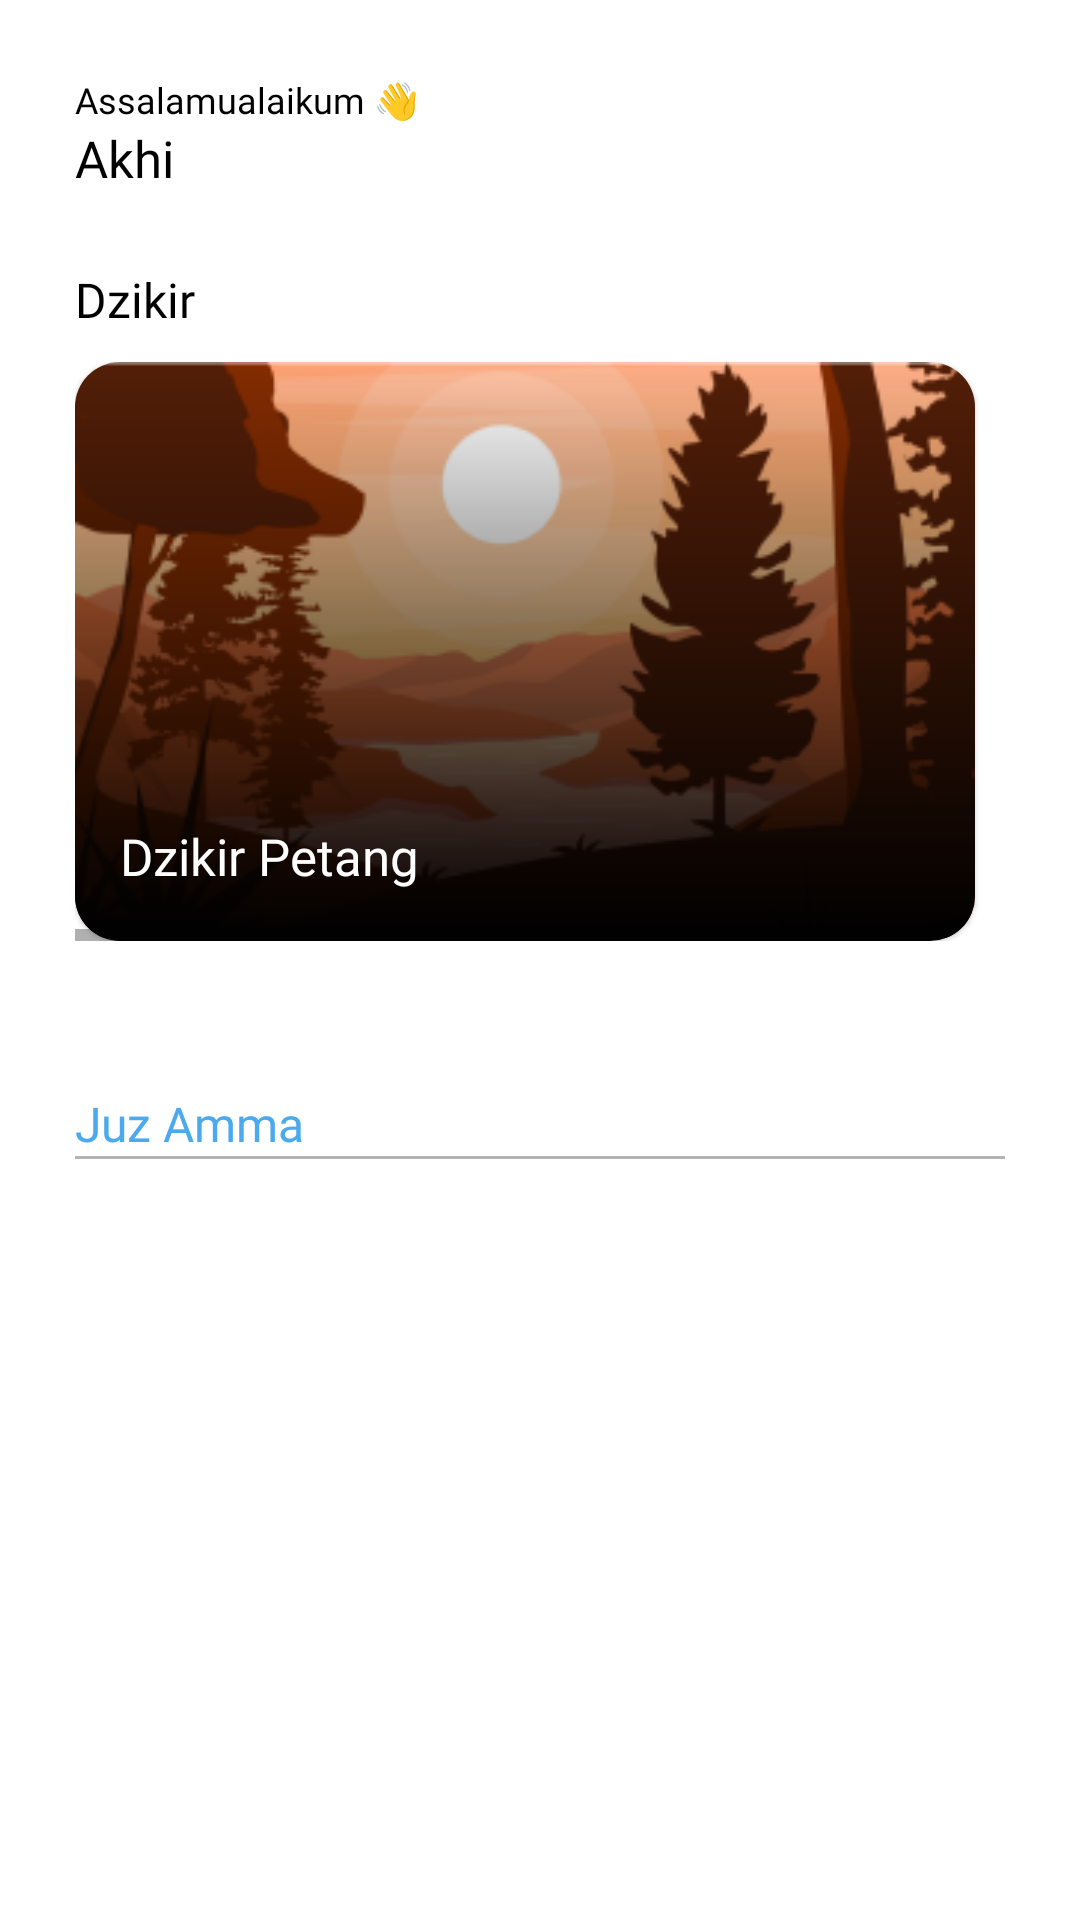

This screen was rendered from an Android layout file. Write that file and the resources it references.
<!-- AndroidManifest.xml: application theme Theme.FinalProject.NoActionBar -->
<!-- res/layout/fragment_home.xml -->
<?xml version="1.0" encoding="utf-8"?>
<androidx.constraintlayout.widget.ConstraintLayout xmlns:android="http://schemas.android.com/apk/res/android"
    xmlns:app="http://schemas.android.com/apk/res-auto"
    xmlns:tools="http://schemas.android.com/tools"
    android:layout_width="match_parent"
    android:layout_height="match_parent"
    android:paddingLeft="25dp"
    android:paddingRight="25dp"
    tools:context=".ui.fragment.home.HomeFragment">


    <LinearLayout
        android:id="@+id/linearLayout"
        android:layout_width="match_parent"
        android:layout_height="wrap_content"
        android:layout_marginTop="25dp"
        android:orientation="vertical"
        app:layout_constraintEnd_toEndOf="parent"
        app:layout_constraintStart_toStartOf="parent"
        app:layout_constraintTop_toTopOf="parent">

        <TextView
            android:layout_width="wrap_content"
            android:layout_height="wrap_content"
            android:fontFamily="@font/pop_med"
            android:text="@string/salam"
            android:textColor="@color/black"
            android:textSize="12sp" />

        <TextView
            android:layout_width="wrap_content"
            android:layout_height="wrap_content"
            android:fontFamily="@font/pop_semi_bold"
            android:text="@string/greting"
            android:textColor="@color/black"
            android:textSize="17sp" />
    </LinearLayout>

    <TextView
        android:id="@+id/titleDzikir"
        android:layout_width="match_parent"
        android:layout_height="wrap_content"
        android:layout_marginTop="25dp"
        android:fontFamily="@font/pop_semi_bold"
        android:text="@string/dzikir"
        android:textColor="@color/black"
        android:textSize="16sp"
        app:layout_constraintStart_toStartOf="parent"
        app:layout_constraintTop_toBottomOf="@+id/linearLayout" />

    <HorizontalScrollView
        android:id="@+id/ScrollDzikir"
        android:layout_width="match_parent"
        android:layout_height="wrap_content"
        android:layout_marginTop="10dp"
        app:layout_constraintStart_toStartOf="parent"
        app:layout_constraintTop_toBottomOf="@id/titleDzikir">

        <LinearLayout
            android:layout_width="wrap_content"
            android:layout_height="match_parent"
            android:orientation="horizontal">

            <com.google.android.material.card.MaterialCardView
                android:id="@+id/dzikir_petang"
                android:layout_width="300dp"
                android:layout_height="193dp"
                android:layout_marginEnd="35dp"
                android:elevation="0dp"
                app:cardCornerRadius="15dp">

                <androidx.constraintlayout.widget.ConstraintLayout
                    android:layout_width="match_parent"
                    android:layout_height="match_parent">

                    <ImageView
                        android:layout_width="match_parent"
                        android:layout_height="match_parent"
                        android:contentDescription="@string/descDzikir"
                        android:scaleType="centerCrop"
                        android:src="@drawable/dzikir_petang" />

                    <ImageView
                        android:layout_width="match_parent"
                        android:layout_height="match_parent"
                        android:contentDescription="@string/descGradient"
                        android:src="@drawable/gradient_dzikir" />

                    <TextView
                        android:layout_width="match_parent"
                        android:layout_height="wrap_content"
                        android:layout_marginStart="15dp"
                        android:layout_marginBottom="17dp"
                        android:fontFamily="@font/pop_bold"
                        android:text="@string/tv_dzikir_petang"
                        android:textColor="@color/white"
                        android:textSize="17sp"
                        app:layout_constraintBottom_toBottomOf="parent"
                        app:layout_constraintStart_toStartOf="parent" />


                </androidx.constraintlayout.widget.ConstraintLayout>

            </com.google.android.material.card.MaterialCardView>

            <com.google.android.material.card.MaterialCardView
                android:id="@+id/dzikir_pagi"
                android:layout_width="300dp"
                android:layout_height="193dp"
                android:elevation="0dp"
                app:cardCornerRadius="15dp">

                <androidx.constraintlayout.widget.ConstraintLayout
                    android:layout_width="match_parent"
                    android:layout_height="match_parent">

                    <ImageView
                        android:layout_width="match_parent"
                        android:layout_height="match_parent"
                        android:contentDescription="@string/descDzikir"
                        android:scaleType="centerCrop"
                        android:src="@drawable/dzikir_pagi" />

                    <ImageView
                        android:layout_width="match_parent"
                        android:layout_height="match_parent"
                        android:contentDescription="@string/descGradient"
                        android:src="@drawable/gradient_dzikir" />

                    <TextView
                        android:layout_width="match_parent"
                        android:layout_height="wrap_content"
                        android:layout_marginStart="15dp"
                        android:layout_marginBottom="17dp"
                        android:fontFamily="@font/pop_bold"
                        android:text="@string/tv_dzikir_pagi"
                        android:textColor="@color/white"
                        android:textSize="17sp"
                        app:layout_constraintBottom_toBottomOf="parent"
                        app:layout_constraintStart_toStartOf="parent" />


                </androidx.constraintlayout.widget.ConstraintLayout>

            </com.google.android.material.card.MaterialCardView>

        </LinearLayout>

    </HorizontalScrollView>

    <TextView
        android:id="@+id/textViewJuz"
        android:layout_width="match_parent"
        android:layout_height="wrap_content"
        android:layout_marginTop="50dp"
        android:fontFamily="@font/pop_semi_bold"
        android:text="Juz Amma"
        android:textColor="@color/QuranTitle"
        android:textSize="16sp"
        app:layout_constraintTop_toBottomOf="@+id/ScrollDzikir"
        tools:layout_editor_absoluteX="25dp" />

    <View
        android:layout_width="match_parent"
        android:layout_height="1dp"
        android:background="@color/subTitle"
        app:layout_constraintTop_toBottomOf="@id/textViewJuz" />

    <androidx.recyclerview.widget.RecyclerView
        android:id="@+id/rvHome"
        android:layout_width="0dp"
        android:layout_height="0dp"
        app:layout_constraintBottom_toBottomOf="parent"
        app:layout_constraintEnd_toEndOf="parent"
        app:layout_constraintStart_toStartOf="parent"
        app:layout_constraintTop_toBottomOf="@+id/textViewJuz"
        app:layout_constraintVertical_bias="1.0"
        tools:listitem="@layout/item_list_quran" />

</androidx.constraintlayout.widget.ConstraintLayout>
<!-- res/layout/item_list_quran.xml (included above) -->
<?xml version="1.0" encoding="utf-8"?>
<androidx.constraintlayout.widget.ConstraintLayout xmlns:android="http://schemas.android.com/apk/res/android"
    xmlns:app="http://schemas.android.com/apk/res-auto"
    android:layout_width="match_parent"
    android:layout_height="wrap_content"
    android:paddingTop="15dp">


    <RelativeLayout
        android:id="@+id/relativeLayout"
        android:layout_width="50dp"
        android:layout_height="50dp"
        android:background="@drawable/frame_ayat"
        android:gravity="center"
        app:layout_constraintBottom_toBottomOf="parent"
        app:layout_constraintStart_toStartOf="parent"
        app:layout_constraintTop_toTopOf="parent">

        <TextView
            android:id="@+id/numberSurah"
            android:layout_width="wrap_content"
            android:layout_height="wrap_content"
            android:fontFamily="@font/pop_semi_bold"
            android:text="@string/number_surah"
            android:textColor="@color/ColorNum"
            android:textSize="17sp" />

    </RelativeLayout>

    <LinearLayout
        android:id="@+id/ll_view"
        android:layout_width="0dp"
        android:layout_height="wrap_content"
        android:layout_marginStart="15dp"
        android:orientation="vertical"
        app:layout_constraintBottom_toBottomOf="parent"
        app:layout_constraintEnd_toStartOf="@+id/tvArabic"
        app:layout_constraintStart_toEndOf="@+id/relativeLayout"
        app:layout_constraintTop_toTopOf="parent">

        <TextView
            android:id="@+id/englishName"
            android:layout_width="wrap_content"
            android:layout_height="wrap_content"
            android:fontFamily="@font/pop_bold"
            android:text="An-Naba"
            android:textColor="@color/black"
            android:textSize="16sp" />

        <LinearLayout
            android:layout_width="match_parent"
            android:layout_height="wrap_content"
            android:orientation="horizontal">


            <TextView
                android:id="@+id/revelationType"
                android:layout_width="wrap_content"
                android:layout_height="wrap_content"
                android:fontFamily="@font/pop_semi_bold"
                android:text="Meccan"
                android:textColor="@color/subTitle"
                android:textSize="16sp" />

            <LinearLayout
                android:layout_width="8dp"
                android:layout_height="8dp"
                android:layout_margin="10dp"
                android:background="@drawable/dot" />


            <TextView
                android:id="@+id/englishMeaning"
                android:layout_width="wrap_content"
                android:layout_height="match_parent"
                android:ellipsize="end"
                android:fontFamily="@font/pop_semi_bold"
                android:maxLines="1"
                android:text="The Opening"
                android:textColor="@color/subTitle"
                android:textSize="16sp" />
        </LinearLayout>
    </LinearLayout>

    <TextView
        android:id="@+id/tvArabic"
        android:layout_width="wrap_content"
        android:layout_height="wrap_content"
        android:fontFamily="@font/amir_bold"
        android:text=""
        android:textColor="@color/ColorNum"
        android:textSize="16sp"
        app:layout_constraintBottom_toBottomOf="parent"
        app:layout_constraintEnd_toEndOf="parent"
        app:layout_constraintTop_toTopOf="parent" />

    <View
        android:layout_width="match_parent"
        android:layout_height="1dp"
        android:layout_marginTop="15dp"
        android:background="@color/subTitle"
        app:layout_constraintBottom_toBottomOf="parent"
        app:layout_constraintEnd_toEndOf="parent"
        app:layout_constraintStart_toStartOf="parent"
        app:layout_constraintTop_toBottomOf="@id/ll_view" />

</androidx.constraintlayout.widget.ConstraintLayout>
<!-- resources referenced by this layout -->
<resources>
  <color name="ColorNum">#6AB76A</color>
  <color name="QuranTitle">#4BA9ED</color>
  <color name="black">#FF000000</color>
  <color name="subTitle">#B3B3B3</color>
  <color name="white">#FFFFFFFF</color>
  <!-- drawable dot (drawable) -->
  <?xml version="1.0" encoding="utf-8"?>
  <shape xmlns:android="http://schemas.android.com/apk/res/android"
      android:shape="oval">
  
      <solid android:color="@color/subTitle" />
  
  </shape>
  <!-- drawable dzikir_pagi: png bitmap (drawable, 37923 bytes) -->
  <!-- drawable dzikir_petang: png bitmap (drawable, 51452 bytes) -->
  <!-- drawable frame_ayat: png bitmap (drawable, 3459 bytes) -->
  <!-- drawable gradient_dzikir (drawable) -->
  <?xml version="1.0" encoding="utf-8"?>
  <shape xmlns:android="http://schemas.android.com/apk/res/android"
      android:shape="rectangle">
  
      <gradient
          android:startColor="#000000"
          android:endColor="#00ffffff"
          android:angle="90"/>
  
  </shape>
  <string name="descDzikir">src dzikir pagi petang</string>
  <string name="descGradient">Gradient Background</string>
  <string name="dzikir">Dzikir</string>
  <string name="greting">Akhi</string>
  <string name="number_surah">1</string>
  <string name="salam">Assalamualaikum 👋</string>
  <string name="tv_dzikir_pagi">Dzikir Pagi</string>
  <string name="tv_dzikir_petang">Dzikir Petang</string>
  <style name="Theme.FinalProject.NoActionBar" parent="Theme.FinalProject">
          <item name="windowNoTitle">true</item>
          <item name="windowActionBar">false</item>
          <item name="android:navigationBarColor">@android:color/transparent</item>
      </style>
  <style name="Theme.FinalProject" parent="Theme.MaterialComponents.DayNight.DarkActionBar">
          
          <item name="colorPrimary">@color/black</item>
          <item name="colorPrimaryVariant">#009900</item>
          <item name="colorOnPrimary">@color/white</item>
          
          <item name="colorSecondary">@color/teal_200</item>
          <item name="colorSecondaryVariant">@color/teal_700</item>
          <item name="colorOnSecondary">@color/black</item>
          
          <item name="android:statusBarColor" tools:targetApi="l">@color/statusTitle</item>
          
      </style>
  <color name="teal_200">#FF03DAC5</color>
  <color name="teal_700">#FF018786</color>
  <color name="statusTitle">#CFCFCF</color>
</resources>
